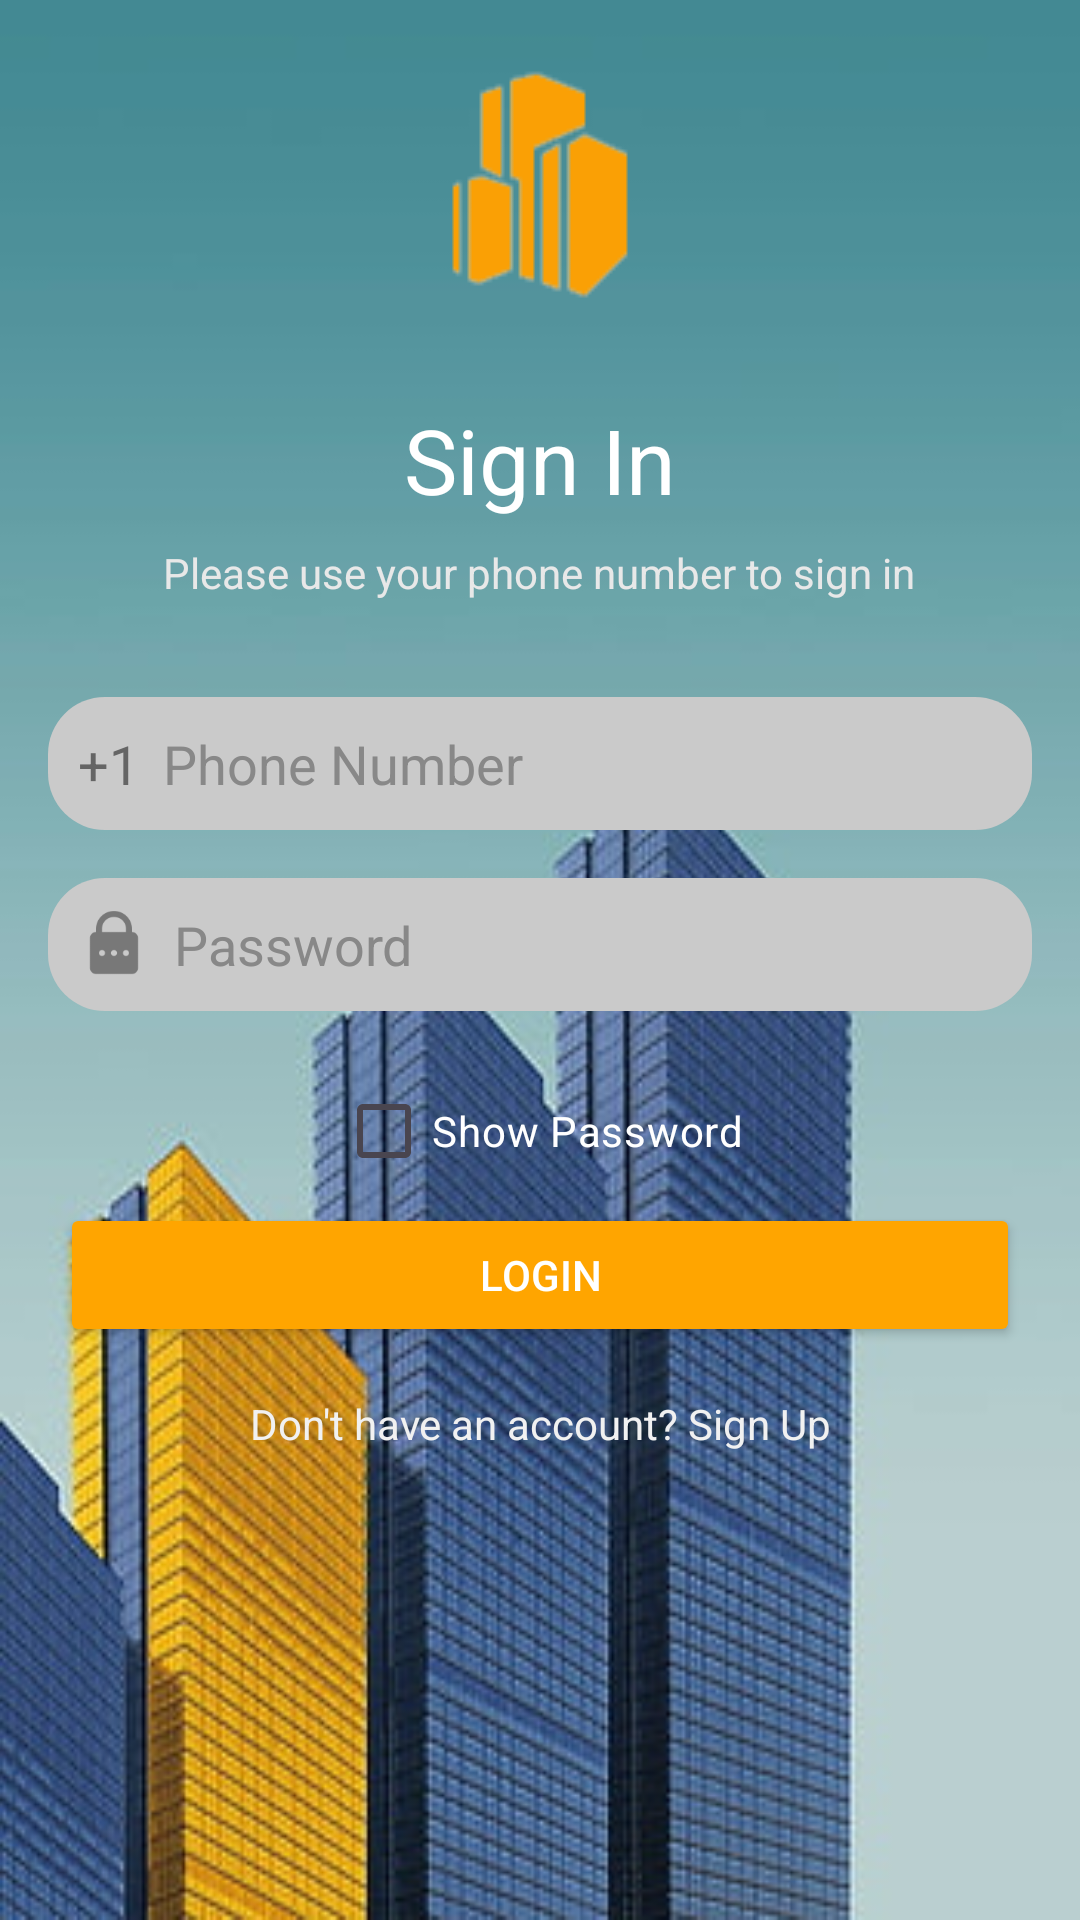

The Android layout XML behind this screen, and the referenced resources:
<!-- AndroidManifest.xml: application theme Theme.Mawanele -->
<!-- res/layout/activity_login.xml -->
<?xml version="1.0" encoding="utf-8"?>
<LinearLayout
    xmlns:android="http://schemas.android.com/apk/res/android"
    xmlns:tools="http://schemas.android.com/tools"
    android:layout_width="match_parent"
    android:layout_height="match_parent"
    android:orientation="vertical"
    android:padding="16dp"
    android:background="@drawable/building_yellow"
    android:gravity="center_horizontal"
    tools:context=".LoginActivity">

    
    <ImageView
        android:layout_width="wrap_content"
        android:layout_height="wrap_content"
        android:src="@drawable/mawanele_logo_2"
        android:layout_marginBottom="24dp" />

    
    <TextView
        android:layout_width="wrap_content"
        android:layout_height="wrap_content"
        android:text="Sign In"
        android:textColor="#FFFFFF"
        android:layout_marginBottom="8dp"
        android:gravity="center"
        android:textSize="30sp" />

    
    <TextView
        android:layout_width="wrap_content"
        android:layout_height="wrap_content"
        android:text="Please use your phone number to sign in"
        android:textColor="#E8E8E8"
        android:layout_marginLeft="0dp"
        android:layout_marginBottom="32dp"
        android:gravity="center"
        android:textSize="14sp" />

    
    <LinearLayout
        android:layout_width="match_parent"
        android:layout_height="wrap_content"
        android:orientation="horizontal"
        android:background="@drawable/rounded_background"
        android:padding="10dp"
        android:layout_marginBottom="16dp">

        <TextView
            android:id="@+id/tvSelectedCountryCode"
            android:layout_width="wrap_content"
            android:layout_height="24dp"
            android:layout_gravity="center_vertical"
            android:text="+1"
            android:textColor="#656565"
            android:textSize="18sp" />

        
        <EditText
            android:id="@+id/etPhoneNumber"
            android:layout_width="match_parent"
            android:layout_height="wrap_content"
            android:layout_marginStart="8dp"
            android:hint="Phone Number"
            android:textColorHint="#888888"
            android:textColor="#FFFFFF"
            android:inputType="phone"
            android:background="@null" />
    </LinearLayout>

    
    <LinearLayout
        android:layout_width="match_parent"
        android:layout_height="wrap_content"
        android:orientation="horizontal"
        android:background="@drawable/rounded_background"
        android:padding="10dp"
        android:layout_marginBottom="16dp">

        <ImageView
            android:layout_width="24dp"
            android:layout_height="24dp"
            android:layout_gravity="center_vertical"
            android:src="@drawable/ic_password" /> 

        <EditText
            android:id="@+id/etPassword"
            android:layout_width="match_parent"
            android:layout_height="wrap_content"
            android:layout_marginStart="8dp"
            android:hint="Password"
            android:textColorHint="#888888"
            android:textColor="#FFFFFF"
            android:inputType="textPassword"
            android:background="@null" />
    </LinearLayout>

    
    <CheckBox
        android:id="@+id/cbShowPassword"
        android:layout_width="wrap_content"
        android:layout_height="wrap_content"
        android:text="Show Password"
        android:textColor="#FFFFFF" />


    
    <Button
        android:id="@+id/btnLogin"
        android:layout_width="320dp"
        android:layout_height="wrap_content"
        android:text="Login"
        android:textColor="#FFFFFF"
        android:backgroundTint="#FFA500" />

    
    <TextView
        android:id="@+id/tvNoAccount"
        android:layout_width="wrap_content"
        android:layout_height="wrap_content"
        android:text="Don't have an account? Sign Up"
        android:textColor="#F1F1F1"
        android:layout_marginTop="16dp"
        android:gravity="center"
        android:textSize="14sp" />

</LinearLayout>
<!-- resources referenced by this layout -->
<resources>
  <!-- drawable building_yellow: jpg bitmap (drawable, 27076 bytes) -->
  <!-- drawable ic_password: png bitmap (drawable, 1464 bytes) -->
  <!-- drawable mawanele_logo_2: png bitmap (drawable, 1905 bytes) -->
  <!-- drawable rounded_background (drawable) -->
  <?xml version="1.0" encoding="utf-8"?>
  <shape xmlns:android="http://schemas.android.com/apk/res/android">
      <solid android:color="#CACACA"/> 
      <corners android:radius="19dp"/>
  </shape>
  <style name="Theme.Mawanele" parent="Base.Theme.Mawanele" />
  <style name="Base.Theme.Mawanele" parent="Theme.Material3.DayNight.NoActionBar">
          
          
      </style>
</resources>
